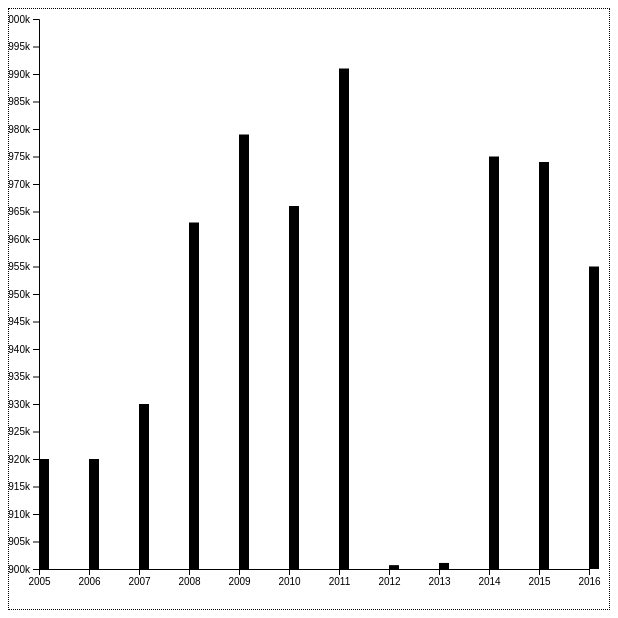
D3 v7 page, settled after 360 driven frames (6 s of simulated time); the page loaded 1 data file(s).


const body = d3.select("body");
const barChart = body.select("#chart");
const MARGIN = 50;
const CHART_W = parseInt(barChart.attr("width"));
const CHART_H = parseInt(barChart.attr("height"));
const BAR_WIDTH = 10;

d3.csv("week-pass.csv", (row) => {
    row.years = parseInt(row.years);
    row.weekly = parseInt(row.weekly);
    return row;
}).then(function(data) {
    console.log(data);
    let xScale = d3.scaleLinear()
                   .domain([2005, 2016])
                   .range([0, CHART_W - MARGIN]);

    let yScale = d3.scaleLinear()
                   .domain([900000, 1000000])
                   .range([CHART_H - MARGIN, 0]);

    let heightScale = d3.scaleLinear()
                        .domain([900000, 1000000])
                        .range([0, CHART_H - MARGIN]);

    const xAxis = d3.axisBottom()
                    .ticks(15)
                    .tickFormat(x => parseInt(x))
                    .scale(xScale);

    const yAxis = d3.axisLeft()
                    .ticks(15)
                    .tickFormat((d, i) => 900 + (i * 5) + "k")
                    .scale(yScale);

    barChart.append("g")
             .attr("transform", `translate(${MARGIN - 20}, ${CHART_W - MARGIN + 10})`)
             .call(xAxis);

    barChart.append("g")
             .attr("transform", `translate(${MARGIN - 20}, 10)`)
             .call(yAxis);

    let bars = barChart.selectAll("rect")
                       .data(data)
                       .enter()
                       .append("rect")
                       .on("mouseover", function(d) {
                            d3.select(this).attr("width", 40).style("fill", "teal");
                        })
                       .on("mouseout", function(d) {
                            d3.select(this).attr("width", BAR_WIDTH).style("fill", "black");
                        })
                       .transition()
                       .duration(1000)
                       .delay(1000)
                       .ease(d3.easeElasticOut)
                       .attr("x", (d) => xScale(d.years))
                       .attr("y", (d) => yScale(d.weekly))
                       .attr("width", BAR_WIDTH)
                       .attr("height", (d) => heightScale(d.weekly))
                       .attr("transform", "translate(30, 10)");

});


### data: week-pass.csv
years, weekly
2005, 920000
2006, 920000
2007, 930000
2008, 963000
2009, 979000
2010, 966000
2011, 991000
2012, 900700
2013, 901100
2014, 975000
2015, 974000
2016, 955000